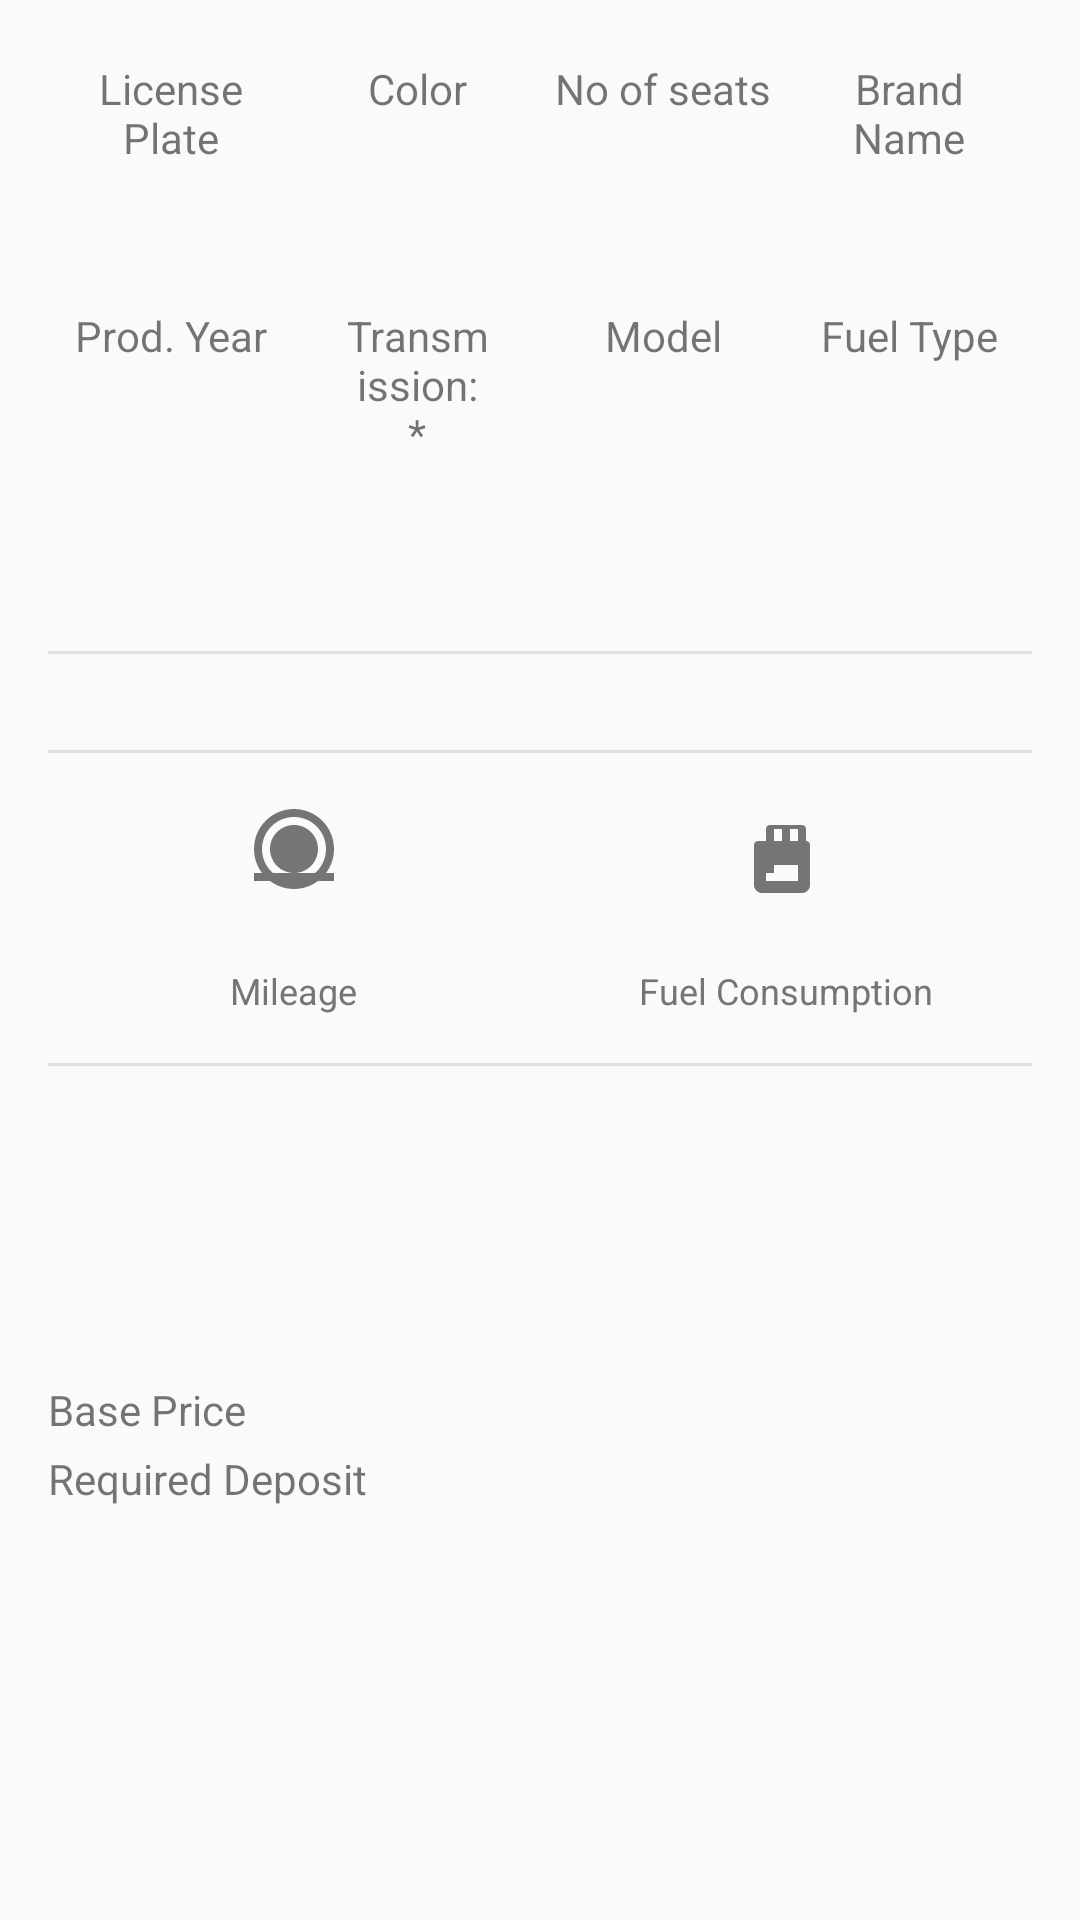

Android layout source for this screen:
<!-- AndroidManifest.xml: application theme Theme.AppCompat.Light -->
<!-- res/layout/fragment_car_information.xml -->
<?xml version="1.0" encoding="utf-8"?>
<androidx.core.widget.NestedScrollView xmlns:android="http://schemas.android.com/apk/res/android"
    xmlns:app="http://schemas.android.com/apk/res-auto"
    xmlns:tools="http://schemas.android.com/tools"
    android:layout_width="match_parent"
    android:layout_height="match_parent"
    android:padding="16dp">

    <LinearLayout
        android:layout_width="match_parent"
        android:layout_height="wrap_content"
        android:orientation="vertical">

        <GridLayout
            android:layout_width="match_parent"
            android:layout_height="wrap_content"
            android:columnCount="4"
            android:rowCount="2"
            android:alignmentMode="alignBounds"
            android:columnOrderPreserved="false"
            android:useDefaultMargins="true"
            android:paddingBottom="16dp">

            <TextView android:text="@string/label_license_plate" style="@style/PreviewLabel" android:layout_width="0dp" android:layout_columnWeight="1" android:gravity="center" />
            <TextView android:text="@string/label_color" style="@style/PreviewLabel" android:layout_width="0dp" android:layout_columnWeight="1" android:gravity="center" />
            <TextView android:text="@string/label_no_of_seats" style="@style/PreviewLabel" android:layout_width="0dp" android:layout_columnWeight="1" android:gravity="center" />
            <TextView android:text="@string/label_brand_name" style="@style/PreviewLabel" android:layout_width="0dp" android:layout_columnWeight="1" android:gravity="center" />

            <TextView android:id="@+id/tv_license_plate" android:layout_width="0dp" android:layout_columnWeight="1" android:gravity="center" tools:text="28F-125.20" />
            <TextView android:id="@+id/tv_car_color" android:layout_width="0dp" android:layout_columnWeight="1" android:gravity="center" tools:text="Black" />
            <TextView android:id="@+id/tv_no_of_seats" android:layout_width="0dp" android:layout_columnWeight="1" android:gravity="center" tools:text="5" />
            <TextView android:id="@+id/tv_brand_name" android:layout_width="0dp" android:layout_columnWeight="1" android:gravity="center" tools:text="Toyota" />

            <TextView android:text="@string/label_production_year" style="@style/PreviewLabel" android:layout_width="0dp" android:layout_columnWeight="1" android:gravity="center" android:layout_marginTop="16dp"/>
            <TextView android:text="@string/label_transmission" style="@style/PreviewLabel" android:layout_width="0dp" android:layout_columnWeight="1" android:gravity="center" android:layout_marginTop="16dp"/>
            <TextView android:text="@string/label_model" style="@style/PreviewLabel" android:layout_width="0dp" android:layout_columnWeight="1" android:gravity="center" android:layout_marginTop="16dp"/>
            <TextView android:text="@string/label_fuel_type" style="@style/PreviewLabel" android:layout_width="0dp" android:layout_columnWeight="1" android:gravity="center" android:layout_marginTop="16dp"/>

            <TextView android:id="@+id/tv_production_year" android:layout_width="0dp" android:layout_columnWeight="1" android:gravity="center" tools:text="2023" />
            <TextView android:id="@+id/tv_transmission" android:layout_width="0dp" android:layout_columnWeight="1" android:gravity="center" tools:text="Automatic" />
            <TextView android:id="@+id/tv_model" android:layout_width="0dp" android:layout_columnWeight="1" android:gravity="center" tools:text="Camry" />
            <TextView android:id="@+id/tv_fuel_type" android:layout_width="0dp" android:layout_columnWeight="1" android:gravity="center" tools:text="Gasoline" />

        </GridLayout>

        <View android:layout_width="match_parent" android:layout_height="1dp" android:background="@color/divider_light" android:layout_marginVertical="16dp"/>



        <View android:layout_width="match_parent" android:layout_height="1dp" android:background="@color/divider_light" android:layout_marginVertical="16dp"/>

        <LinearLayout
            android:layout_width="match_parent"
            android:layout_height="wrap_content"
            android:orientation="horizontal"
            android:gravity="center_vertical">

            <LinearLayout
                android:layout_width="0dp"
                android:layout_height="wrap_content"
                android:layout_weight="1"
                android:orientation="vertical"
                android:gravity="center">
                <ImageView android:layout_width="32dp" android:layout_height="32dp" android:src="@drawable/ic_mileage"/>
                <TextView
                    android:id="@+id/tv_mileage_value"
                    android:layout_width="wrap_content"
                    android:layout_height="wrap_content"
                    android:textStyle="bold"
                    android:layout_marginTop="4dp"
                    tools:text="15000 Miles" />
                <TextView
                    android:text="@string/label_mileage"
                    android:layout_width="wrap_content"
                    android:layout_height="wrap_content"
                    android:textSize="12sp"
                    android:textColor="@color/text_secondary" />
            </LinearLayout>

            <LinearLayout
                android:layout_width="0dp"
                android:layout_height="wrap_content"
                android:layout_weight="1"
                android:orientation="vertical"
                android:gravity="center">
                <ImageView android:layout_width="32dp" android:layout_height="32dp" android:src="@drawable/ic_fuel_consumption"/>
                <TextView
                    android:id="@+id/tv_fuel_consumption_value"
                    android:layout_width="wrap_content"
                    android:layout_height="wrap_content"
                    android:textStyle="bold"
                    android:layout_marginTop="4dp"
                    tools:text="7.5 L/100KM" />

                <TextView
                    android:text="@string/label_fuel_consumption"
                    android:layout_width="wrap_content"    android:layout_height="wrap_content"   android:textSize="12sp"
                    android:textColor="@color/text_secondary" />
            </LinearLayout>
        </LinearLayout>

        <View android:layout_width="match_parent" android:layout_height="1dp" android:background="@color/divider_light" android:layout_marginVertical="16dp"/>

        <TextView style="@style/DetailSectionHeader" android:text="@string/section_address" android:layout_marginTop="0dp" />
        <TextView
            android:id="@+id/tv_car_address"
            android:layout_width="match_parent"
            android:layout_height="wrap_content"
            android:layout_marginTop="8dp"
            tools:text="Tỉnh Hà Giang, Thành phố Hà Giang, Phường Quang Trung, 211 Trần Duy Hưng" />

        <TextView style="@style/DetailSectionHeader" android:text="@string/section_description" />
        <TextView
            android:id="@+id/tv_car_description"
            android:layout_width="match_parent"
            android:layout_height="wrap_content"
            android:layout_marginTop="8dp"
            tools:text="Xe như mới 99%" />

        <TextView style="@style/DetailSectionHeader" android:text="@string/section_additional_function" />
        <TextView
            android:id="@+id/tv_additional_functions" android:layout_width="match_parent"
            android:layout_height="wrap_content"
            android:layout_marginTop="8dp"
            tools:text="Bluetooth, Sun roof, DVD, GPS" />

        <TextView style="@style/DetailSectionHeader" android:text="@string/section_price" />
        <LinearLayout
            android:layout_width="match_parent"
            android:layout_height="wrap_content"
            android:orientation="horizontal"
            android:layout_marginTop="8dp">
            <TextView android:layout_width="wrap_content" android:layout_height="wrap_content" android:text="@string/label_base_price" style="@style/PreviewLabel"/>
            <TextView android:id="@+id/tv_base_price_detail" android:layout_width="wrap_content" android:layout_height="wrap_content" style="@style/RentalDetailPrice" tools:text="1.000.000đ" android:layout_marginStart="8dp"/>
        </LinearLayout>

        <LinearLayout
            android:layout_width="match_parent"
            android:layout_height="wrap_content"
            android:orientation="horizontal"
            android:layout_marginTop="4dp">
            <TextView android:layout_width="wrap_content" android:layout_height="wrap_content" android:text="@string/label_required_deposit" style="@style/PreviewLabel"/>
            <TextView android:id="@+id/tv_deposit_detail" android:layout_width="wrap_content" android:layout_height="wrap_content" style="@style/RentalDetailDeposit" tools:text="500.000đ" android:layout_marginStart="8dp"/>
        </LinearLayout>

        <TextView style="@style/DetailSectionHeader" android:text="@string/section_terms_of_use" />
        <TextView
            android:id="@+id/tv_terms_of_use" android:layout_width="match_parent"
            android:layout_height="wrap_content"
            android:layout_marginTop="8dp"
            tools:text="No smoking, No food in car" />

        <View android:layout_width="match_parent" android:layout_height="60dp"/>
    </LinearLayout>
</androidx.core.widget.NestedScrollView>
<!-- resources referenced by this layout -->
<resources>
  <color name="divider_light">#E0E0E0</color>
  <color name="text_secondary">#757575</color>
  <!-- drawable ic_fuel_consumption (drawable) -->
  <vector xmlns:android="http://schemas.android.com/apk/res/android"
      android:width="24dp"
      android:height="24dp"
      android:viewportWidth="24"
      android:viewportHeight="24">
      <path
          android:fillColor="@color/text_secondary"
          android:pathData="M19,10h-2V7c0,-0.55,-0.45,-1,-1,-1H8c-0.55,0,-1,0.45,-1,1v3H5c-0.55,0,-1,0.45,-1,1v10c0,1.1,0.9,2,2,2h10c1.1,0,2,-0.9,2,-2V11c0,-0.55,-0.45,-1,-1,-1zM11,10H9V7h2V10zM15,10h-2V7h2V10zM19,18h-4v2H7v-2h2v-2h6v2h2V18z"/>
  </vector>
  <!-- drawable ic_mileage (drawable) -->
  <vector xmlns:android="http://schemas.android.com/apk/res/android"
      android:width="24dp"
      android:height="24dp"
      android:viewportWidth="24"
      android:viewportHeight="24">
      <path
          android:fillColor="@color/text_secondary"
          android:pathData="M12,18c3.31,0 6,-2.69 6,-6s-2.69,-6 -6,-6s-6,2.69 -6,6s2.69,6 6,6zM11.5,12h1v-4h-1v4zM2,18v2h20v-2H2zM12,2C6.48,2 2,6.48 2,12s4.48,10 10,10s10,-4.48 10,-10S17.52,2 12,2zM12,20c-4.41,0 -8,-3.59 -8,-8s3.59,-8 8,-8s8,3.59 8,8s-3.59,8 -8,8z"/>
  </vector>
  <string name="label_base_price">Base Price</string>
  <string name="label_brand_name">Brand Name</string>
  <string name="label_color">Color</string>
  <string name="label_fuel_consumption">Fuel Consumption</string>
  <string name="label_fuel_type">Fuel Type</string>
  <string name="label_license_plate">License Plate</string>
  <string name="label_mileage">Mileage</string>
  <string name="label_model">Model</string>
  <string name="label_no_of_seats">No of seats</string>
  <string name="label_production_year">Prod. Year</string>
  <string name="label_required_deposit">Required Deposit</string>
  <string name="label_transmission">Transmission: *</string>
  <string name="section_additional_function">Additional Functions</string>
  <string name="section_address">Address</string>
  <string name="section_description">Description</string>
  <string name="section_price">Pricing</string>
  <string name="section_terms_of_use">Terms of use</string>
</resources>
